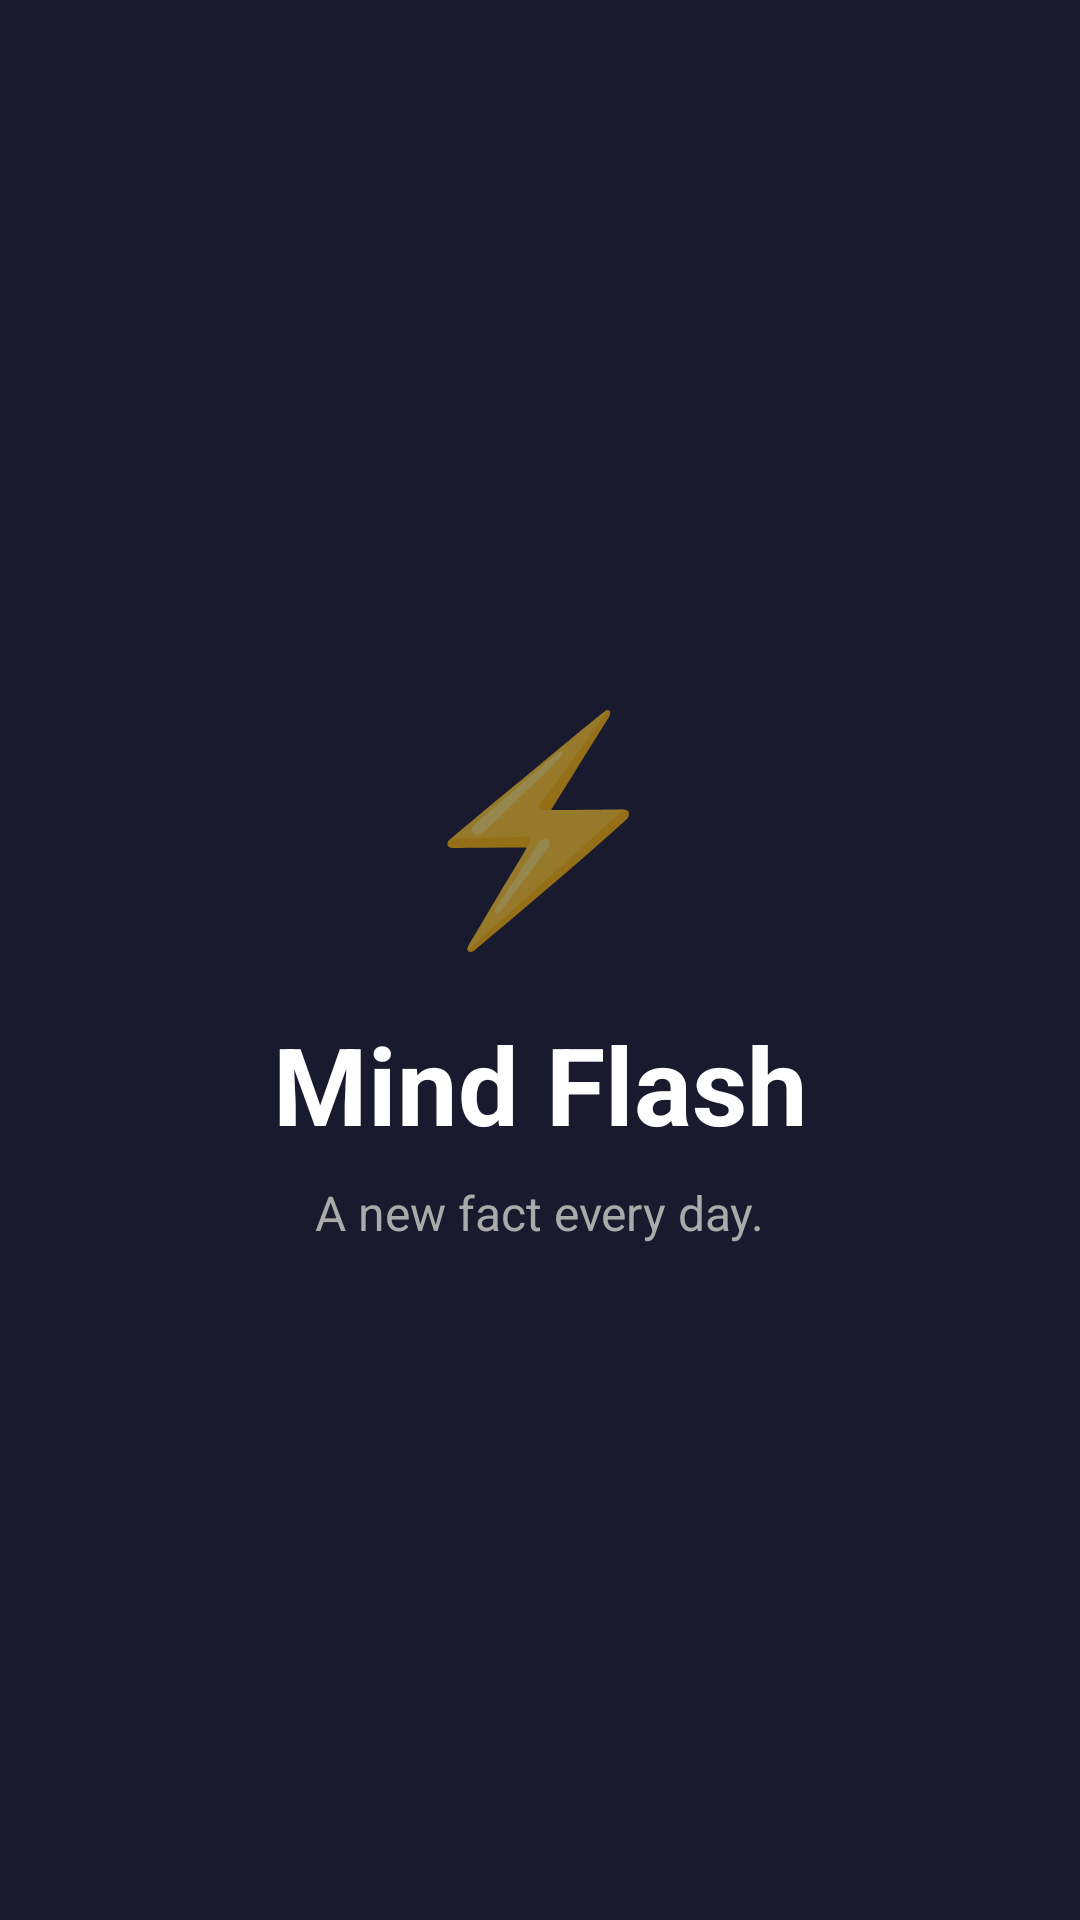

Android layout source for this screen:
<!-- AndroidManifest.xml: activity theme Theme.MindFlash.NoActionBar -->
<!-- res/layout/activity_splash.xml -->
<?xml version="1.0" encoding="utf-8"?>
<LinearLayout xmlns:android="http://schemas.android.com/apk/res/android"
    android:layout_width="match_parent"
    android:layout_height="match_parent"
    android:orientation="vertical"
    android:gravity="center"
    android:background="#1A1A2E"
    android:padding="32dp">

    <TextView
        android:layout_width="wrap_content"
        android:layout_height="wrap_content"
        android:text="⚡"
        android:textSize="72sp"
        android:layout_marginBottom="16dp"/>

    <TextView
        android:layout_width="wrap_content"
        android:layout_height="wrap_content"
        android:text="Mind Flash"
        android:textSize="36sp"
        android:textColor="#FFFFFF"
        android:textStyle="bold"/>

    <TextView
        android:layout_width="wrap_content"
        android:layout_height="wrap_content"
        android:text="A new fact every day."
        android:textSize="16sp"
        android:textColor="#AAAAAA"
        android:layout_marginTop="8dp"/>

</LinearLayout>
<!-- resources referenced by this layout -->
<resources>
  <style name="Theme.MindFlash.NoActionBar">
          <item name="windowActionBar">false</item>
          <item name="windowNoTitle">true</item>
      </style>
</resources>
